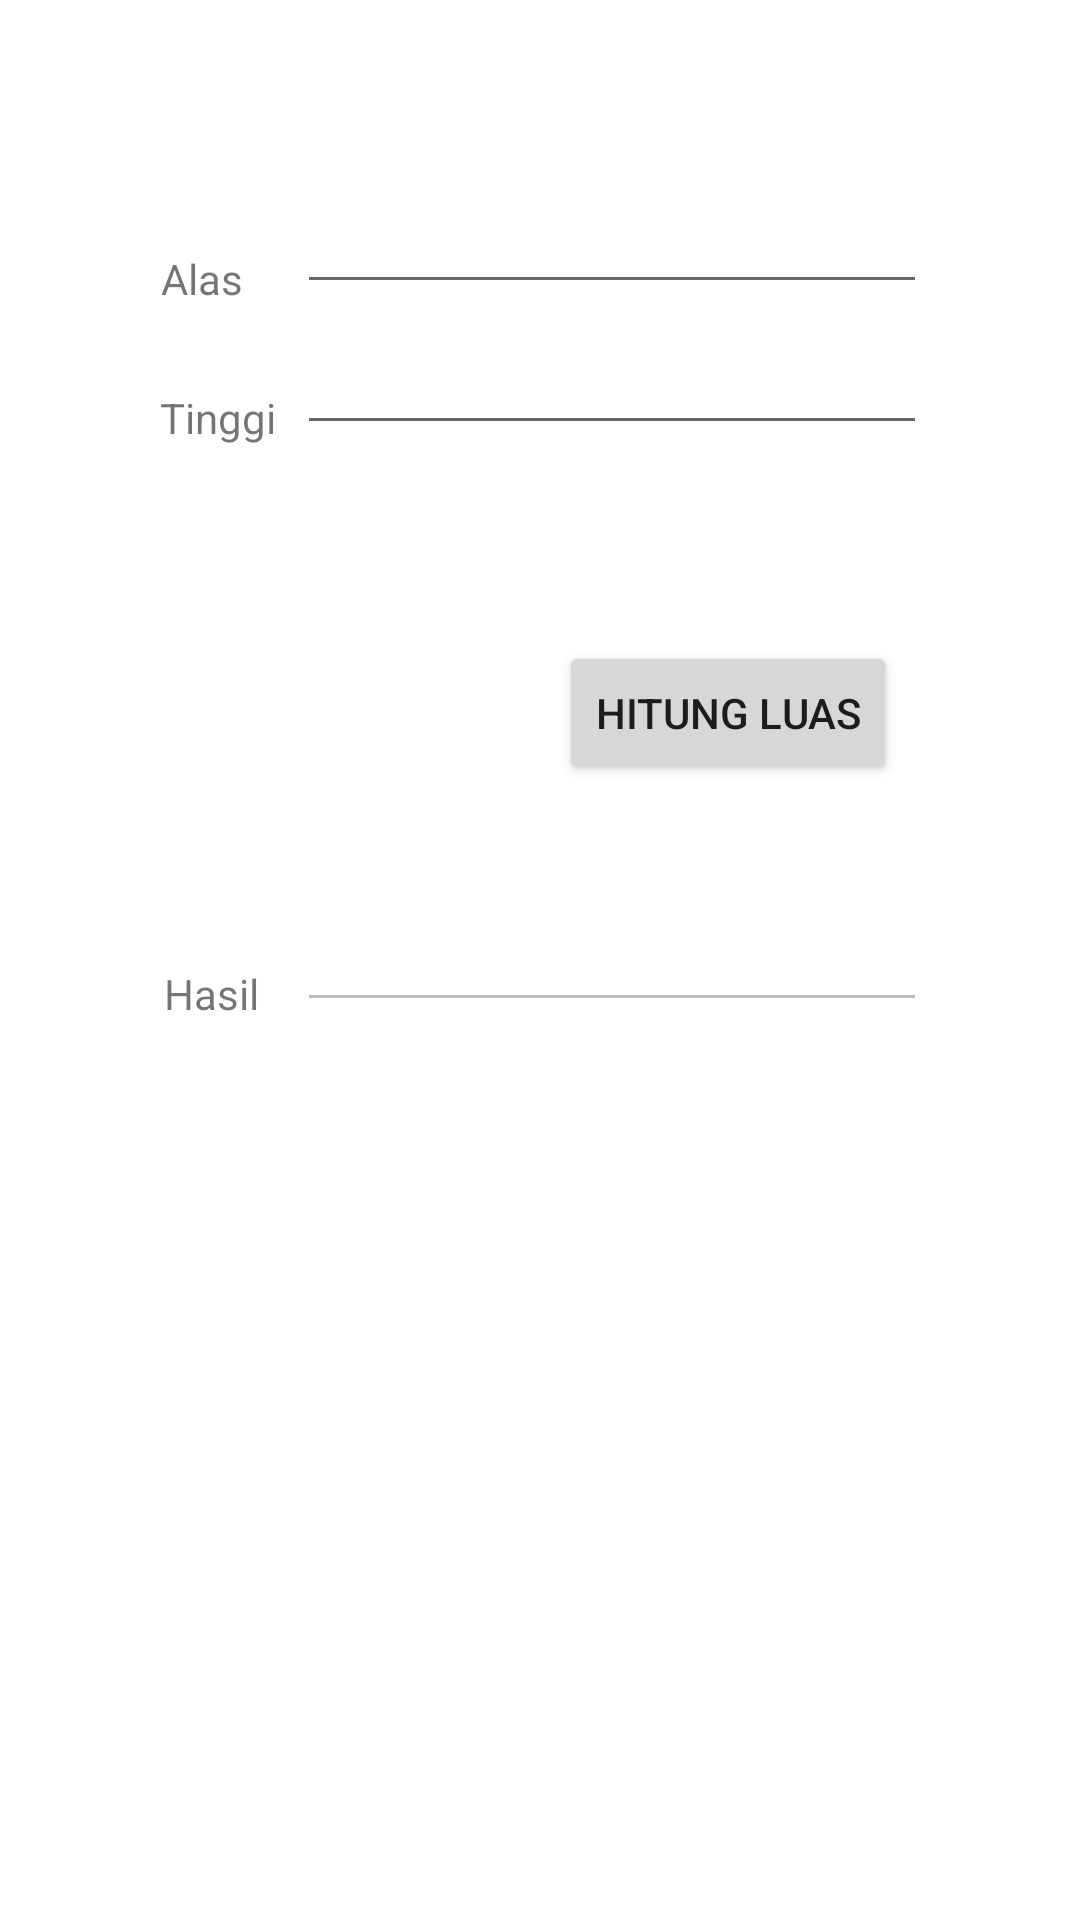

Android layout source for this screen:
<!-- AndroidManifest.xml: application theme Theme.Pertemuan_Intent -->
<!-- res/layout/activity_segitiga.xml -->
<?xml version="1.0" encoding="utf-8"?>
<androidx.constraintlayout.widget.ConstraintLayout xmlns:android="http://schemas.android.com/apk/res/android"
    xmlns:app="http://schemas.android.com/apk/res-auto"
    xmlns:tools="http://schemas.android.com/tools"
    android:layout_width="match_parent"
    android:layout_height="match_parent"
    tools:context=".Segitiga">

    <EditText
        android:id="@+id/output_hasil"
        android:layout_width="wrap_content"
        android:layout_height="wrap_content"
        android:ems="10"
        android:inputType="textPersonName"
        android:enabled="false"
        android:focusable="false"
        app:layout_constraintBottom_toBottomOf="parent"
        app:layout_constraintEnd_toEndOf="parent"
        app:layout_constraintHorizontal_bias="0.661"
        app:layout_constraintStart_toStartOf="parent"
        app:layout_constraintTop_toTopOf="parent" />

    <TextView
        android:id="@+id/textView13"
        android:layout_width="wrap_content"
        android:layout_height="wrap_content"
        android:text="Hasil"
        app:layout_constraintBottom_toBottomOf="parent"
        app:layout_constraintEnd_toEndOf="parent"
        app:layout_constraintHorizontal_bias="0.166"
        app:layout_constraintStart_toStartOf="parent"
        app:layout_constraintTop_toTopOf="parent"
        app:layout_constraintVertical_bias="0.518" />

    <TextView
        android:id="@+id/textView10"
        android:layout_width="wrap_content"
        android:layout_height="wrap_content"
        android:text="Alas"
        app:layout_constraintBottom_toBottomOf="parent"
        app:layout_constraintEnd_toEndOf="parent"
        app:layout_constraintHorizontal_bias="0.161"
        app:layout_constraintStart_toStartOf="parent"
        app:layout_constraintTop_toTopOf="parent"
        app:layout_constraintVertical_bias="0.134" />

    <TextView
        android:id="@+id/textView11"
        android:layout_width="wrap_content"
        android:layout_height="wrap_content"
        android:text="Tinggi"
        app:layout_constraintBottom_toBottomOf="parent"
        app:layout_constraintEnd_toEndOf="parent"
        app:layout_constraintHorizontal_bias="0.166"
        app:layout_constraintStart_toStartOf="parent"
        app:layout_constraintTop_toTopOf="parent"
        app:layout_constraintVertical_bias="0.209" />

    <EditText
        android:id="@+id/input_alas"
        android:layout_width="wrap_content"
        android:layout_height="wrap_content"
        android:ems="10"
        android:inputType="textPersonName"
        app:layout_constraintBottom_toBottomOf="parent"
        app:layout_constraintEnd_toEndOf="parent"
        app:layout_constraintHorizontal_bias="0.661"
        app:layout_constraintStart_toStartOf="parent"
        app:layout_constraintTop_toTopOf="parent"
        app:layout_constraintVertical_bias="0.1" />

    <EditText
        android:id="@+id/input_tinggi"
        android:layout_width="wrap_content"
        android:layout_height="wrap_content"
        android:ems="10"
        android:inputType="textPersonName"
        app:layout_constraintBottom_toBottomOf="parent"
        app:layout_constraintEnd_toEndOf="parent"
        app:layout_constraintHorizontal_bias="0.661"
        app:layout_constraintStart_toStartOf="parent"
        app:layout_constraintTop_toTopOf="parent"
        app:layout_constraintVertical_bias="0.179" />

    <Button
        android:id="@+id/btn_hitung"
        android:layout_width="wrap_content"
        android:layout_height="wrap_content"
        android:text="Hitung Luas"
        app:layout_constraintBottom_toBottomOf="parent"
        app:layout_constraintEnd_toEndOf="parent"
        app:layout_constraintHorizontal_bias="0.754"
        app:layout_constraintStart_toStartOf="parent"
        app:layout_constraintTop_toTopOf="parent"
        app:layout_constraintVertical_bias="0.361" />

</androidx.constraintlayout.widget.ConstraintLayout>
<!-- resources referenced by this layout -->
<resources>
  <style name="Theme.Pertemuan_Intent" parent="Theme.MaterialComponents.DayNight.DarkActionBar">
          
          <item name="colorPrimary">@color/purple_500</item>
          <item name="colorPrimaryVariant">@color/purple_700</item>
          <item name="colorOnPrimary">@color/white</item>
          
          <item name="colorSecondary">@color/teal_200</item>
          <item name="colorSecondaryVariant">@color/teal_700</item>
          <item name="colorOnSecondary">@color/black</item>
          
          <item name="android:statusBarColor">?attr/colorPrimaryVariant</item>
          
      </style>
  <!-- not gathered from this repository: default colours our renderer supplied (Android Studio template values) -->
  <color name="purple_500">#FF6200EE</color>
  <color name="purple_700">#FF3700B3</color>
  <color name="teal_200">#FF03DAC5</color>
  <color name="teal_700">#FF018786</color>
  <color name="black">#FF000000</color>
  <color name="white">#FFFFFFFF</color>
</resources>
